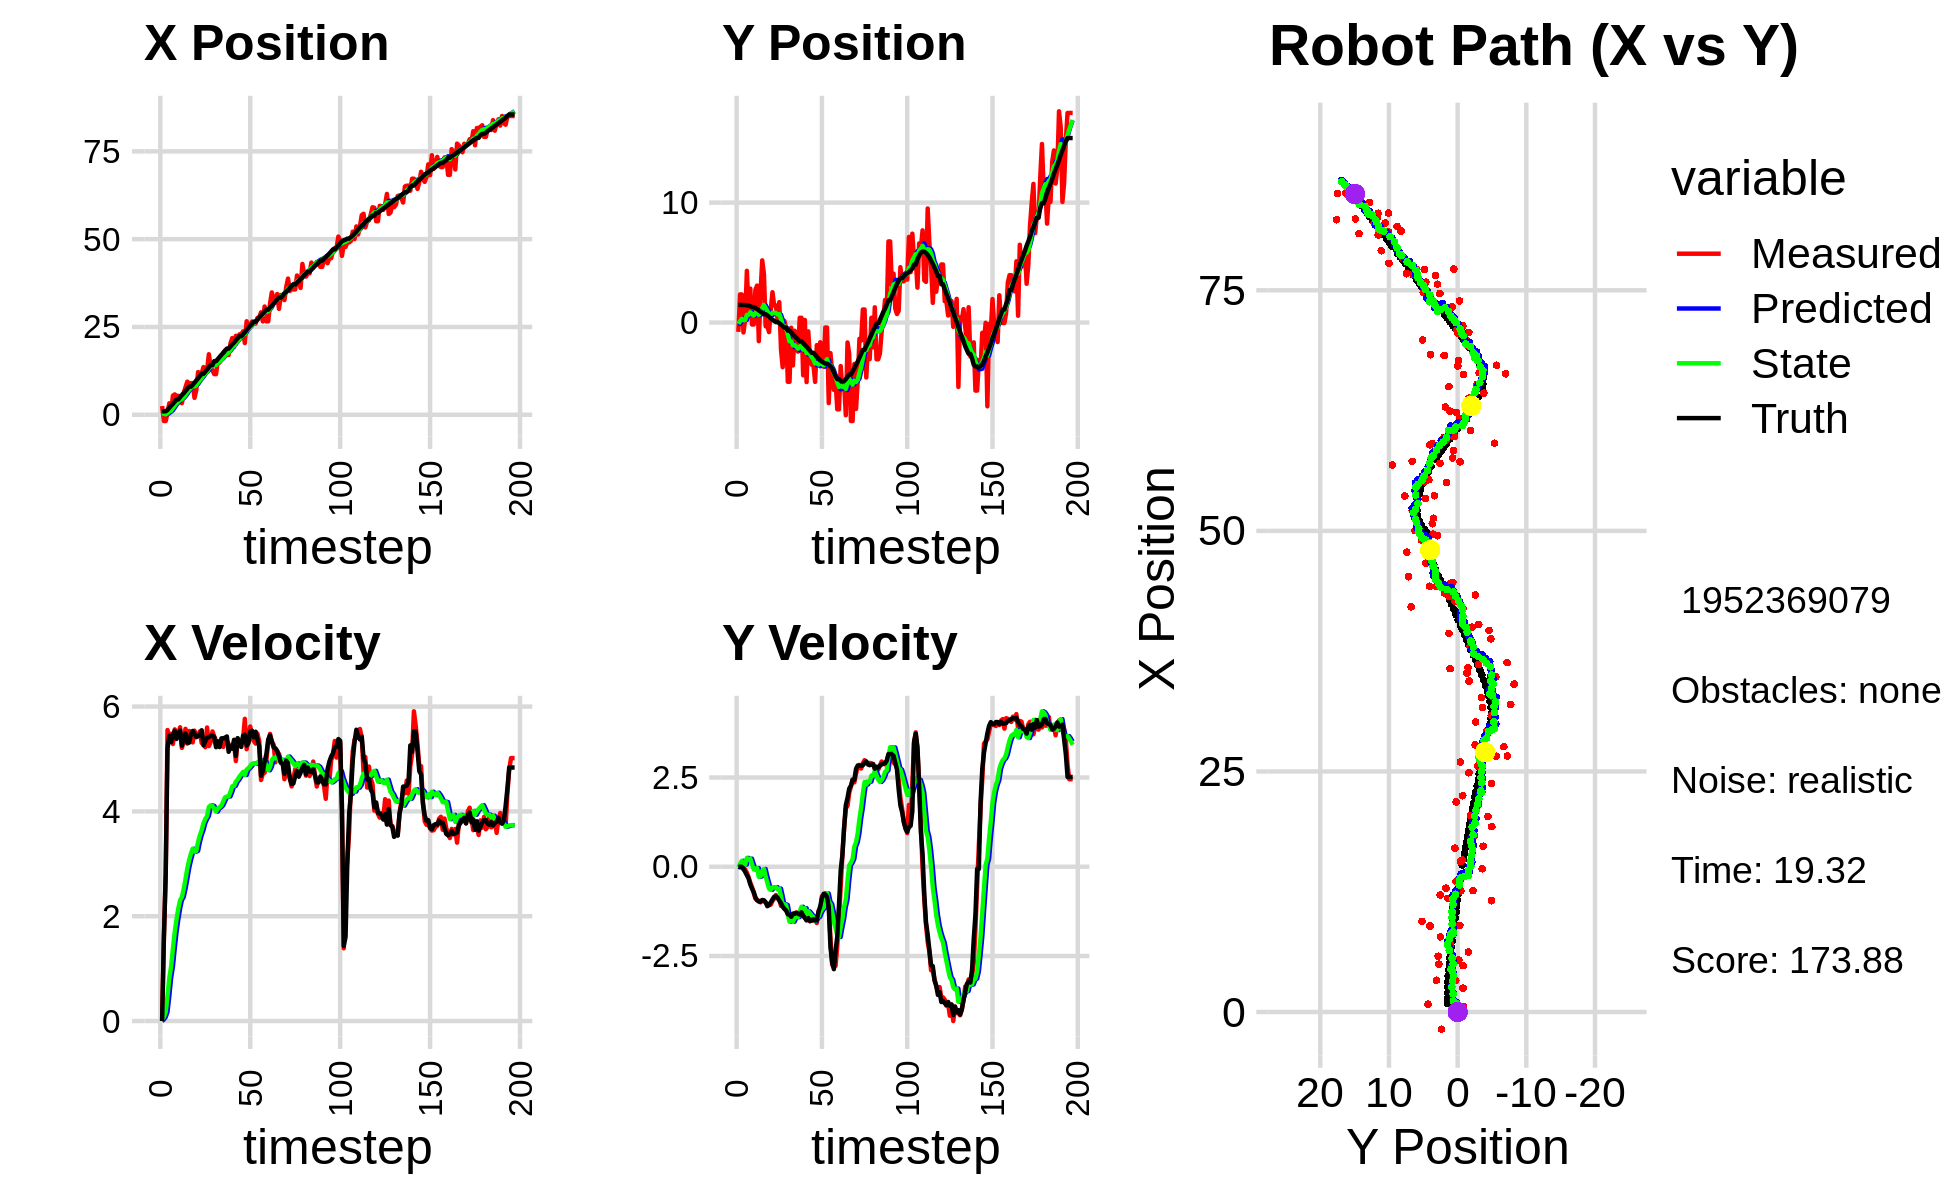

The table this chart was drawn from, first rows:
2.478259265572938297e+00, -7.796121846279264744e-01, 0.000000000000000000e+00, -0.000000000000000000e+00, 0.000000000000000000e+00, 0.000000000000000000e+00, 0.000000000000000000e+00, 0.000000000000000000e+00, 2.497336132277276077e-01, -5.381471643470794181e-02, 0.000000000000000000e+00, 0.000000000000000000e+00, 8.925605417280545462e-01, 1.464356064736676455e+00, 0.000000000000000000e+00, 0.000000000000000000e+00, 0.000000000000000000e+00, 7.796124555170536041e-05
2.478259265572938297e+00, -7.796121846279264744e-01, 0.000000000000000000e+00, -0.000000000000000000e+00, 2.497336132277276077e-01, -5.381471643470794181e-02, 0.000000000000000000e+00, 0.000000000000000000e+00, 4.730611678591359892e-01, -1.095745544822997325e-01, 3.014364983250754013e-02, -1.867057455010839861e-02, 8.925605417280545462e-01, 1.464356064736676455e+00, 0.000000000000000000e+00, 0.000000000000000000e+00, 0.000000000000000000e+00, 3.058466245420277119e-04
-1.781913935755473632e+00, 2.342985260867544550e+00, 1.604999910641724092e+00, -5.899711427453235976e-04, 4.760755328423867394e-01, -1.114416119373105724e-01, 3.014364983250754013e-02, -1.867057455010839861e-02, 2.797727522520210286e-01, 1.001425137114042713e-01, 7.645828328984191624e-02, 7.759611240111437269e-02, 9.890151619696398999e-01, 1.464325058598266116e+00, 1.600000000000000089e+00, 0.000000000000000000e+00, 1.600000023841857910e+00, 3.675832704175263643e-04
-1.781913935755473632e+00, 2.342985260867544550e+00, 2.812991060225051854e+00, -7.077514381235458160e-03, 2.874185805810052230e-01, 1.079021249515157155e-01, 7.645828328984191624e-02, 7.759611240111437269e-02, 1.469038276931692866e-01, 3.121736758387574362e-01, 1.748017155998748962e-01, 1.665897285631831315e-01, 9.890151619696398999e-01, 1.464325058598266116e+00, 2.799999999999999822e+00, -3.000000000000000062e-03, 2.799999952316284180e+00, 2.516004955396056175e-03
5.635830763693446821e-01, -8.262323083214558883e-01, 5.552438873536888586e+00, -7.893832449586477007e-02, 1.643839992531567762e-01, 3.288326486950757244e-01, 1.748017155998748962e-01, 1.665897285631831315e-01, 3.824490098578958719e-01, 2.016479347257149057e-01, 4.762554638832351972e-01, 7.694912096008574287e-02, 1.368764460402634109e+00, 1.463197595124343664e+00, 5.200000000000000178e+00, -4.599999999999999922e-02, 5.199999809265136719e+00, 1.421591639518737793e-02
3.267114818113645569e+00, 2.778752046796604258e-01, 5.423451721368081735e+00, -7.710453039103874751e-02, 4.300745562462193750e-01, 2.093428468217234939e-01, 4.762554638832351972e-01, 7.694912096008574287e-02, 9.172804202534800000e-01, 2.079537746261521380e-01, 8.231373522999714254e-01, 6.059379542978843292e-02, 1.977502405859679069e+00, 1.454889674966014068e+00, 5.443999999999999950e+00, -1.449999999999999900e-01, 5.446000099182128906e+00, 1.421591639518737793e-02
8.105788825968559541e-01, 4.312734466420929280e+00, 5.480393164521255578e+00, -1.690490668601366819e-01, 9.995941554834771869e-01, 2.140131541691309702e-01, 8.231373522999714254e-01, 6.059379542978843292e-02, 1.148738578918017339e+00, 6.320652317681173527e-01, 1.036538861264951095e+00, 2.473049625862812351e-01, 2.597756922779304034e+00, 1.436330418393864328e+00, 5.322000000000000064e+00, -2.359999999999999876e-01, 5.327000141143798828e+00, 3.083637915551662445e-02
5.433271944647602325e+00, 7.813645587633862855e-01, 5.286187107649500838e+00, -2.875125008252603642e-01, 1.252392465044512404e+00, 6.567957280267454623e-01, 1.036538861264951095e+00, 2.473049625862812351e-01, 1.885710830942024518e+00, 6.406931355459578592e-01, 1.378568951651758301e+00, 1.876727804913250475e-01, 3.112065852179968672e+00, 1.410683987533684070e+00, 5.461999999999999744e+00, -3.300000000000000155e-01, 5.472000122070312500e+00, 5.433585494756698608e-02
5.796527445465000206e+00, 2.835470063980853439e+00, 5.565039688111006022e+00, -4.474643162365684601e-01, 2.023567726107200482e+00, 6.594604135950903334e-01, 1.378568951651758301e+00, 1.876727804913250475e-01, 2.612721288380265960e+00, 8.593279378864384643e-01, 1.693422629414360170e+00, 2.262803738879739512e-01, 3.743665278068211144e+00, 1.361447079560535789e+00, 5.535999999999999588e+00, -4.949999999999999956e-01, 5.558000087738037109e+00, 8.023370057344436646e-02
5.401086390176383922e+00, -1.653814186606410719e-01, 5.418123260065605074e+00, -5.697752538999637517e-01, 2.782063551321702022e+00, 8.819559752752358373e-01, 1.693422629414360170e+00, 2.262803738879739512e-01, 3.223370323127494164e+00, 7.248688776261451583e-01, 1.938104133861622724e+00, 7.319088466158774064e-02, 4.370469630297019847e+00, 1.296849621144402054e+00, 5.381000000000000227e+00, -6.109999999999999876e-01, 5.414999961853027344e+00, 1.047758981585502625e-01
5.401086390176383922e+00, -1.653814186606410719e-01, 5.489063897232111522e+00, -7.345901681532854832e-01, 3.417180736513656392e+00, 7.321879660923039657e-01, 1.938104133861622724e+00, 7.319088466158774064e-02, 3.778979172808864195e+00, 5.904923312911963817e-01, 2.145168556371643831e+00, -7.290880375979730266e-02, 4.370469630297019847e+00, 1.296849621144402054e+00, 5.459999999999999964e+00, -7.049999999999999600e-01, 5.505000114440917969e+00, 1.330374777317047119e-01
4.973925955936577381e+00, 2.740541813743140320e+00, 5.605039027880414082e+00, -8.947149481120474368e-01, 3.993496028446028578e+00, 5.832014509152166903e-01, 2.145168556371643831e+00, -7.290880375979730266e-02, 4.235359489929605203e+00, 7.745347238870731177e-01, 2.305937238128554778e+00, -5.641089387115506837e-02, 4.995652735623622220e+00, 1.214957831341616279e+00, 5.543999999999999595e+00, -8.579999999999999849e-01, 5.610000133514404297e+00, 1.582914441823959351e-01
3.306195080328374392e+00, 3.082054687977534346e+00, 5.211132125536976467e+00, -9.330270871775732111e-01, 4.465953213742460903e+00, 7.688936344999576233e-01, 2.305937238128554778e+00, -5.641089387115506837e-02, 4.438941424470448815e+00, 9.748715712620892315e-01, 2.365535460758139585e+00, -3.803722724738033134e-02, 5.627324640811107948e+00, 1.115395261391969983e+00, 5.254999999999999893e+00, -9.399999999999999467e-01, 5.337999820709228516e+00, 1.771677434444427490e-01
6.247596398002144724e+00, -1.552898960443104492e+00, 5.325316058129034857e+00, -9.534711479809384604e-01, 4.675494970546262508e+00, 9.710678485373511748e-01, 2.365535460758139585e+00, -3.803722724738033134e-02, 4.964741591604733273e+00, 6.451239741515605308e-01, 2.519628868745100725e+00, -2.839005906086006226e-01, 6.132993281440408673e+00, 1.025285405954410978e+00, 5.418000000000000149e+00, -9.759999999999999787e-01, 5.505000114440917969e+00, 1.771677434444427490e-01
7.814029515062391518e+00, 2.516732229099899243e+00, 5.575259496748062205e+00, -9.986881058851949655e-01, 5.216704478479243789e+00, 6.167339150907005241e-01, 2.519628868745100725e+00, -2.839005906086006226e-01, 5.626423744423069806e+00, 7.867401266298801321e-01, 2.708134658019416552e+00, -2.681282019877202494e-01, 6.758063852807013383e+00, 9.130020271429110101e-01, 5.485999999999999766e+00, -9.789999999999999813e-01, 5.572999954223632812e+00, 1.772487014532089233e-01
9.421693623320017252e+00, 5.185102357160632280e+00, 5.293390890697707185e+00, -9.330797813041158406e-01, 5.897237210225011239e+00, 7.599273064311080628e-01, 2.708134658019416552e+00, -2.681282019877202494e-01, 6.395780380577845037e+00, 1.209886764191622888e+00, 2.909347424336748755e+00, -1.109162446717312789e-01, 7.378188669596075222e+00, 8.031019102309209234e-01, 5.312999999999999723e+00, -9.340000000000000524e-01, 5.394999980926513672e+00, 1.744801849126815796e-01
8.941622257702947607e+00, 4.031634224786831311e+00, 5.533587451981242467e+00, -9.702238165347452092e-01, 6.686715123011519601e+00, 1.198795139724449843e+00, 2.909347424336748755e+00, -1.109162446717312789e-01, 7.038730730932512003e+00, 1.463700208123385638e+00, 3.064843111196530412e+00, -6.256493799598725203e-02, 7.987876475177237978e+00, 6.959949855873143187e-01, 5.310999999999999943e+00, -9.389999999999999458e-01, 5.394000053405761719e+00, 1.735693365335464478e-01
9.001216382263871552e+00, -3.132962452967109068e-01, 5.508581339998399606e+00, -1.002163841055719651e+00, 7.345215042052164911e+00, 1.457443714323786832e+00, 3.064843111196530412e+00, -6.256493799598725203e-02, 7.620614904532334144e+00, 1.212642555142479761e+00, 3.191911698856789936e+00, -2.707400776290655453e-01, 7.987876475177237978e+00, 6.959949855873143187e-01, 5.466999999999999638e+00, -9.939999999999999947e-01, 5.557000160217285156e+00, 1.799595654010772705e-01
9.001216382263871552e+00, -3.132962452967109068e-01, 5.316769268179783126e+00, -1.063037066306077083e+00, 7.939806074418013004e+00, 1.185568547379573179e+00, 3.191911698856789936e+00, -2.707400776290655453e-01, 8.134660291386435205e+00, 9.785126578636132999e-01, 3.287767372278370459e+00, -4.465779418114205757e-01, 8.508378565710495778e+00, 6.022215014617408047e-01, 5.533999999999999808e+00, -1.106000000000000094e+00, 5.644000053405761719e+00, 1.973382681608200073e-01
4.823917925541146623e+00, -7.970057004600056283e-01, 5.540035936433048036e+00, -1.078303494325528522e+00, 8.463437028614272606e+00, 9.338548636824712812e-01, 3.287767372278370459e+00, -4.465779418114205757e-01, 8.120662634290258808e+00, 7.099190508470646366e-01, 3.231932716219556134e+00, -6.154942100463145493e-01, 9.143542826450302030e+00, 4.777147306146556915e-01, 5.483999999999999986e+00, -1.066999999999999948e+00, 5.586999893188476562e+00, 1.922348588705062866e-01
7.013291418802893418e+00, 1.059993876053149098e+00, 5.449730595611621098e+00, -1.060726611128143038e+00, 8.443855905912213800e+00, 6.483696298424331816e-01, 3.231932716219556134e+00, -6.154942100463145493e-01, 8.353477282328919173e+00, 6.697349209613853160e-01, 3.246430585425099213e+00, -6.470948293269332963e-01, 9.771901667025083782e+00, 3.534098393488588341e-01, 5.416000000000000369e+00, -9.969999999999999973e-01, 5.506999969482421875e+00, 1.922348588705062866e-01
1.215810507576947685e+01, 2.529089522983666072e+00, 5.438074974264425876e+00, -9.590739088880351204e-01, 8.678120340871428695e+00, 6.050254380286920197e-01, 3.246430585425099213e+00, -6.470948293269332963e-01, 9.150396610361616112e+00, 7.996537770766189990e-01, 3.416607967114555056e+00, -5.815773606112275562e-01, 1.039472729018272368e+01, 2.412980327538582215e-01, 5.437000000000000277e+00, -9.180000000000000382e-01, 5.513999938964843750e+00, 1.745676249265670776e-01
1.181390333214644350e+01, 1.425562573105609632e+00, 5.525811731693959672e+00, -8.961078401035026397e-01, 9.492057407073071218e+00, 7.414960410154962656e-01, 3.416607967114555056e+00, -5.815773606112275562e-01, 9.827669329730305492e+00, 7.997927523726593435e-01, 3.545862999947664740e+00, -5.828283172506832921e-01, 1.102035862207006289e+01, 1.378370060646365303e-01, 5.461999999999999744e+00, -8.409999999999999698e-01, 5.526000022888183594e+00, 1.607680767774581909e-01
1.181390333214644350e+01, 1.425562573105609632e+00, 5.304886790073220837e+00, -7.941476352792987692e-01, 1.018225562972507170e+01, 7.415099206475910254e-01, 3.545862999947664740e+00, -5.828283172506832921e-01, 1.042650736109840359e+01, 8.053332469232382662e-01, 3.642830109241880887e+00, -5.716410418517814396e-01, 1.165467411279480814e+01, 4.121191607800909346e-02, 5.548000000000000043e+00, -8.339999999999999636e-01, 5.611000061035156250e+00, 1.485976576805114746e-01
1.357786518375845652e+01, 2.121126033631099694e-01, 5.408837369772049541e+00, -8.864754491374366996e-01, 1.079079037202259173e+01, 7.481691427380601223e-01, 3.642830109241880887e+00, -5.716410418517814396e-01, 1.116705299610927682e+01, 6.724315495870449855e-01, 3.774958586436228281e+00, -6.383192217882840414e-01, 1.165467411279480814e+01, 4.121191607800909346e-02, 5.259999999999999787e+00, -8.659999999999999920e-01, 5.330999851226806641e+00, 1.624496430158615112e-01
1.287555050889707253e+01, 1.702436638347812892e+00, 5.225154336780930997e+00, -9.111405515590936810e-01, 1.154454885475290027e+01, 6.085996274082166035e-01, 3.774958586436228281e+00, -6.383192217882840414e-01, 1.174331235915332883e+01, 7.141443940734226725e-01, 3.852809043265235101e+00, -6.125875596733540984e-01, 1.226386410021787476e+01, -5.701212841343149262e-02, 5.339999999999999858e+00, -9.489999999999999547e-01, 5.423999786376953125e+00, 1.726399660110473633e-01
1.261353296093805909e+01, -2.244905399254696121e+00, 5.600840567394683944e+00, -1.095642009622975976e+00, 1.212859326347985167e+01, 6.528856381060872405e-01, 3.852809043265235101e+00, -6.125875596733540984e-01, 1.223956489524559110e+01, 3.087205747240938103e-01, 3.911365001881156545e+00, -8.261073506647718112e-01, 1.287878566987090778e+01, -1.636811963297893080e-01, 5.402999999999999581e+00, -1.018999999999999906e+00, 5.498000144958496094e+00, 1.931814551353454590e-01
1.723006612052337516e+01, -3.724819825600339307e+00, 5.246637147086241626e+00, -1.091641816098463780e+00, 1.263070139543370729e+01, 2.261098396576166070e-01, 3.911365001881156545e+00, -8.261073506647718112e-01, 1.319873769491693949e+01, -2.220917742584829768e-01, 4.084968929724738906e+00, -1.069841735158941542e+00, 1.350013119010784912e+01, -2.840124829291337805e-01, 5.418999999999999595e+00, -1.118999999999999995e+00, 5.532999992370605469e+00, 2.051382511854171753e-01
1.361306303775446480e+01, 1.390844709677764857e-01, 5.323980737060712620e+00, -1.107734313951149518e+00, 1.360723458788941365e+01, -3.290759477743771533e-01, 4.084968929724738906e+00, -1.069841735158941542e+00, 1.364673901817586277e+01, -2.796797855516495179e-01, 4.115451655568884703e+00, -1.049321549759935968e+00, 1.412425190213864390e+01, -4.146031612493226159e-01, 5.437999999999999723e+00, -1.183000000000000052e+00, 5.565000057220458984e+00, 2.051382511854171753e-01
1.259548693899384197e+01, -4.535153745186596419e-01, 5.525475361648761741e+00, -1.212753792623933791e+00, 1.405828418373275213e+01, -3.846119405276431369e-01, 4.115451655568884703e+00, -1.049321549759935968e+00, 1.393517454593850324e+01, -4.009298337156274039e-01, 4.105387374011580270e+00, -1.072715201200095336e+00, 1.412425190213864390e+01, -4.146031612493226159e-01, 5.445000000000000284e+00, -1.225999999999999979e+00, 5.580999851226806641e+00, 2.160581350326538086e-01
1.157195478683156331e+01, -4.941832708753585379e+00, 5.427666795964613655e+00, -1.307793636832250028e+00, 1.434571328333966100e+01, -5.082013538356369153e-01, 4.105387374011580270e+00, -1.072715201200095336e+00, 1.407010671742679087e+01, -1.007795774128105171e+00, 4.053672636281503650e+00, -1.338643177348112223e+00, 1.526957279458795469e+01, -6.779548401743259456e-01, 5.418999999999999595e+00, -1.330000000000000071e+00, 5.578999996185302734e+00, 2.364425808191299438e-01
1.157195478683156331e+01, -4.941832708753585379e+00, 5.344626288333071074e+00, -1.331552741518725602e+00, 1.447547398105494132e+01, -1.141660091862916282e+00, 4.053672636281503650e+00, -1.338643177348112223e+00, 1.418406504247092137e+01, -1.558708460595726653e+00, 3.997444433020771015e+00, -1.541432135258395508e+00, 1.526957279458795469e+01, -6.779548401743259456e-01, 5.224999999999999645e+00, -1.344999999999999973e+00, 5.395999908447265625e+00, 2.441677749156951904e-01
1.564710292244688006e+01, -4.314181973389538682e-01, 5.284691476940353461e+00, -1.388284716147132780e+00, 1.458380948577299918e+01, -1.712851674121566248e+00, 3.997444433020771015e+00, -1.541432135258395508e+00, 1.474464631188206987e+01, -1.563894671110388046e+00, 4.059750416218816049e+00, -1.454301192952478949e+00, 1.587368732730291399e+01, -8.297249548684734188e-01, 5.338000000000000078e+00, -1.401000000000000023e+00, 5.519000053405761719e+00, 2.568947672843933105e-01
1.489216798544996578e+01, -3.576625990303485381e+00, 5.256311393612146610e+00, -1.321964961869076749e+00, 1.515062135350395067e+01, -1.709324790405635897e+00, 4.059750416218816049e+00, -1.454301192952478949e+00, 1.515781007359568022e+01, -1.907353110535632723e+00, 4.080286931705098930e+00, -1.538413088836983578e+00, 1.648478275571722662e+01, -9.889363512653540633e-01, 5.227999999999999758e+00, -1.318000000000000060e+00, 5.390999794006347656e+00, 2.463904023170471191e-01
1.578500312599574684e+01, -6.838200263278411128e-01, 5.296146278943600016e+00, -1.298477701343944135e+00, 1.556583876676618949e+01, -2.061194419419331236e+00, 4.080286931705098930e+00, -1.538413088836983578e+00, 1.562792400392207348e+01, -1.897052715549484292e+00, 4.115324649000982937e+00, -1.435678844551556477e+00, 1.708788067132845256e+01, -1.140921281910961760e+00, 5.394000000000000128e+00, -1.320000000000000062e+00, 5.552999973297119141e+00, 2.404314726591110229e-01
1.769253164529697386e+01, -1.892136500951858702e+00, 5.230102432638975785e+00, -1.282285463210625975e+00, 1.603945646882217346e+01, -2.040620600004639851e+00, 4.115324649000982937e+00, -1.435678844551556477e+00, 1.626167299593456406e+01, -2.016098697260471972e+00, 4.190272016573552527e+00, -1.409230647054844354e+00, 1.760424000031884617e+01, -1.267148421767622768e+00, 5.395999999999999908e+00, -1.292000000000000037e+00, 5.547999858856201172e+00, 2.404314726591110229e-01
1.833226976580854028e+01, -2.426375196728059791e+00, 5.412314708476738900e+00, -1.294633204143189165e+00, 1.668070019759191780e+01, -2.157021761965956408e+00, 4.190272016573552527e+00, -1.409230647054844354e+00, 1.690584136653344771e+01, -2.180473925584790695e+00, 4.267432397435806379e+00, -1.409850218927971577e+00, 1.822432285553281517e+01, -1.416255639593267057e+00, 5.394999999999999574e+00, -1.312000000000000055e+00, 5.552000045776367188e+00, 2.347897291183471680e-01
1.702690535822890183e+01, 3.959811457477975249e-01, 5.345527730177774828e+00, -1.311240383574906021e+00, 1.733258460627702746e+01, -2.321458947477587742e+00, 4.267432397435806379e+00, -1.409850218927971577e+00, 1.733041061956561535e+01, -2.017684036274742354e+00, 4.283413354722228839e+00, -1.252341344124190403e+00, 1.884714657098781387e+01, -1.568973230498801330e+00, 5.429999999999999716e+00, -1.340000000000000080e+00, 5.592999935150146484e+00, 2.405471652746200562e-01
1.702690535822890183e+01, 3.959811457477975249e-01, 5.285561462570575131e+00, -1.308001106567277194e+00, 1.775875195503783743e+01, -2.142918170687161172e+00, 4.283413354722228839e+00, -1.252341344124190403e+00, 1.770571697643510944e+01, -1.867013624843782749e+00, 4.285054345396388520e+00, -1.122996993160293222e+00, 1.884714657098781387e+01, -1.568973230498801330e+00, 5.136999999999999567e+00, -1.276999999999999913e+00, 5.293000221252441406e+00, 2.425930798053741455e-01
2.032399904780894673e+01, -4.400423692392563702e+00, 5.247388689287677543e+00, -1.360938273726879144e+00, 1.813422241097474696e+01, -1.979313324159811982e+00, 4.285054345396388520e+00, -1.122996993160293222e+00, 1.841236166393980156e+01, -2.257996980081484750e+00, 4.371412997467492012e+00, -1.281422314643665628e+00, 1.944195705659897655e+01, -1.716826843271614278e+00, 5.238999999999999879e+00, -1.372000000000000108e+00, 5.415999889373779297e+00, 2.537641227245330811e-01
2.183607155133363165e+01, 2.109401958050813042e-01, 5.238950318000176409e+00, -1.427689637590509486e+00, 1.884950296368655032e+01, -2.386139211545851513e+00, 4.371412997467492012e+00, -1.281422314643665628e+00, 1.921531827396860592e+01, -2.108694464294563531e+00, 4.478744761983273648e+00, -1.159882811625455812e+00, 2.004296261104537891e+01, -1.873505042948268695e+00, 5.195999999999999730e+00, -1.433999999999999941e+00, 5.389999866485595703e+00, 2.660539448261260986e-01
1.926910203721767800e+01, -4.966697381448761384e+00, 5.302486354512335964e+00, -1.494228070548512033e+00, 1.966319275016693169e+01, -2.224682745457108979e+00, 4.478744761983273648e+00, -1.159882811625455812e+00, 1.964309603794754722e+01, -2.543776855066335774e+00, 4.486090184270370429e+00, -1.347125985879292109e+00, 2.054358440619976989e+01, -2.010791467160277790e+00, 5.365999999999999659e+00, -1.504000000000000004e+00, 5.572999954223632812e+00, 2.746748626232147217e-01
2.248086565773835233e+01, -7.365494242709550443e-01, 4.960957364936839475e+00, -1.408386201345469990e+00, 2.009170505637458604e+01, -2.678489453654265162e+00, 4.486090184270370429e+00, -1.347125985879292109e+00, 2.037760529961849798e+01, -2.468457435689478174e+00, 4.566662374302593363e+00, -1.250446520826326013e+00, 2.114793926530265011e+01, -2.181310103849972482e+00, 5.059000000000000163e+00, -1.439999999999999947e+00, 5.258999824523925781e+00, 2.766159772872924805e-01
2.158952848630034538e+01, -3.043173717653223420e+00, 5.372686973821949152e+00, -1.525273781137548745e+00, 2.083427153704875678e+01, -2.593502087772110887e+00, 4.566662374302593363e+00, -1.250446520826326013e+00, 2.094425612929409652e+01, -2.657608608603448719e+00, 4.607053247477353786e+00, -1.307673326158777627e+00, 2.174816662054228189e+01, -2.351429628221672896e+00, 5.397999999999999687e+00, -1.524000000000000021e+00, 5.609000205993652344e+00, 2.766159772872924805e-01
2.290800571424537324e+01, -3.514151619663223425e+00, 5.280627863447252324e+00, -1.494360213148736793e+00, 2.140496145404183181e+01, -2.788375941219326304e+00, 4.607053247477353786e+00, -1.307673326158777627e+00, 2.159594766774614527e+01, -2.878092495302594145e+00, 4.666141158985255721e+00, -1.369070782741552028e+00, 2.236204582462403678e+01, -2.524926351385939238e+00, 5.314000000000000057e+00, -1.504000000000000004e+00, 5.522999763488769531e+00, 2.757783532142639160e-01
2.290800571424537324e+01, -3.514151619663223425e+00, 5.353236608573261890e+00, -1.513218114507667078e+00, 2.206256178364467146e+01, -3.014999573576749192e+00, 4.666141158985255721e+00, -1.369070782741552028e+00, 2.217916333460022926e+01, -3.077545454890422860e+00, 4.706341619249135633e+00, -1.413195919207820062e+00, 2.236204582462403678e+01, -2.524926351385939238e+00, 5.230000000000000426e+00, -1.471000000000000085e+00, 5.433000087738037109e+00, 2.754861116409301758e-01
2.375594955689627241e+01, -4.947930263016709240e+00, 5.376794653640336819e+00, -1.495873855637007921e+00, 2.264979749652514229e+01, -3.218865046811204778e+00, 4.706341619249135633e+00, -1.413195919207820062e+00, 2.279549761264603092e+01, -3.413219484845768648e+00, 4.753693969288882215e+00, -1.515819357621146279e+00, 2.286393219250404485e+01, -2.666700766937466494e+00, 5.442000000000000171e+00, -1.506999999999999895e+00, 5.646999835968017578e+00, 2.713473439216613770e-01
2.041549068739109885e+01, -1.883511649429508106e+00, 5.766406021228845269e+00, -1.576403361929340496e+00, 2.327086700957491772e+01, -3.564801420607883298e+00, 4.753693969288882215e+00, -1.515819357621146279e+00, 2.297657441669966971e+01, -3.383364210230952906e+00, 4.693746379492168330e+00, -1.433026052609031709e+00, 2.348543602210475001e+01, -2.839447902697841197e+00, 5.464000000000000412e+00, -1.493999999999999995e+00, 5.664999961853027344e+00, 2.668567895889282227e-01
2.662756544380696511e+01, -3.394103573187148282e+00, 5.187104274509288793e+00, -1.243183986997899337e+00, 2.344594905464888512e+01, -3.526666815491855900e+00, 4.693746379492168330e+00, -1.433026052609031709e+00, 2.382213124486325739e+01, -3.501942500246784107e+00, 4.797210482363908568e+00, -1.403037184523449721e+00, 2.410926777157820311e+01, -3.008387969662088324e+00, 5.256999999999999673e+00, -1.258999999999999897e+00, 5.405000209808349609e+00, 2.352312356233596802e-01
2.486757384223734135e+01, -1.643696711925990206e+00, 5.346587825589445231e+00, -1.281407123915880186e+00, 2.430185229309964967e+01, -3.642246218699129123e+00, 4.797210482363908568e+00, -1.403037184523449721e+00, 2.438246405896227387e+01, -3.416205147555007482e+00, 4.826032054373955660e+00, -1.281277077312764634e+00, 2.471379524466144417e+01, -3.149599002863465280e+00, 5.302999999999999936e+00, -1.108999999999999986e+00, 5.416999816894531250e+00, 2.352312356233596802e-01
2.558294068276803657e+01, -2.923509406593397308e+00, 5.619584095978280125e+00, -8.262400608508174704e-01, 2.486506726439966997e+01, -3.544332855286283834e+00, 4.826032054373955660e+00, -1.281277077312764634e+00, 2.497020463784108912e+01, -3.451778929130646656e+00, 4.864755710276941869e+00, -1.193154683288653928e+00, 2.533626705440815385e+01, -3.260531353345037964e+00, 5.522999999999999687e+00, -8.780000000000000027e-01, 5.592999935150146484e+00, 1.459827572107315063e-01
2.653975880148202648e+01, -3.682678865406245006e+00, 5.394998835800828729e+00, -7.932195853376894368e-01, 2.545668020886878224e+01, -3.571094397459511960e+00, 4.864755710276941869e+00, -1.193154683288653928e+00, 2.559546055550055499e+01, -3.561941297265413198e+00, 4.908085461588267862e+00, -1.150922836093297041e+00, 2.586633354458104606e+01, -3.336800502612309760e+00, 5.538000000000000256e+00, -7.600000000000000089e-01, 5.590000152587890625e+00, 1.459827572107315063e-01
2.598491227640178280e+01, -4.126030666889877740e-01, 5.343704185451121802e+00, -7.421929483559140950e-01, 2.608626910165938284e+01, -3.677033580874742746e+00, 4.908085461588267862e+00, -1.150922836093297041e+00, 2.608768874644250246e+01, -3.296572848171111403e+00, 4.914975991275762901e+00, -9.267176381938296847e-01, 2.649319607070419025e+01, -3.424446510729487247e+00, 5.415000000000000036e+00, -7.780000000000000249e-01, 5.469999790191650391e+00, 1.380081921815872192e-01
2.598491227640178280e+01, -4.126030666889877740e-01, 5.293930186330378262e+00, -7.794243940016706285e-01, 2.657918634557007920e+01, -3.389244611990494427e+00, 4.914975991275762901e+00, -9.267176381938296847e-01, 2.652293385383363855e+01, -3.054391622805082029e+00, 4.906323922347412214e+00, -7.494501004645275355e-01, 2.649319607070419025e+01, -3.424446510729487247e+00, 5.519999999999999574e+00, -8.349999999999999645e-01, 5.583000183105468750e+00, 1.461796313524246216e-01
2.757739436673848488e+01, -6.717077182054420170e+00, 5.485317885009142636e+00, -1.061063384952507960e+00, 2.701356624606837897e+01, -3.129336632851534628e+00, 4.906323922347412214e+00, -7.494501004645275355e-01, 2.709477425183430555e+01, -3.540112187090881157e+00, 4.935669797304822914e+00, -9.792735451588437945e-01, 2.712548214183844308e+01, -3.519820617358389025e+00, 5.379999999999999893e+00, -1.133000000000000007e+00, 5.498000144958496094e+00, 1.910770833492279053e-01
2.775797179164720774e+01, -2.549933003234749584e+00, 5.339338399811404123e+00, -2.003914977110370810e+00, 2.758834123156478668e+01, -3.638039541606765681e+00, 4.935669797304822914e+00, -9.792735451588437945e-01, 2.761957336274209496e+01, -3.573369926584247125e+00, 4.949660417985890959e+00, -1.044482894726890487e+00, 2.774789863845647631e+01, -3.647843764587062942e+00, 5.240000000000000213e+00, -2.258999999999999897e+00, 5.705999851226806641e+00, 3.590437173843383789e-01
2.916864925640201989e+01, -4.231484221973945026e+00, 4.599284055975276786e+00, -2.740785134372685672e+00, 2.811453940454068245e+01, -3.677818216056936151e+00, 4.949660417985890959e+00, -1.044482894726890487e+00, 2.822386294738820922e+01, -3.829444905620986273e+00, 4.972240321774594740e+00, -1.278638620049930674e+00, 2.825254780042807567e+01, -3.839158939468787946e+00, 4.681000000000000050e+00, -2.681999999999999940e+00, 5.394999980926513672e+00, 5.374108552932739258e-01
2.657846051479261718e+01, -5.616321490717187004e+00, 4.714394860214661698e+00, -2.809381458762589379e+00, 2.872108697956566914e+01, -3.957308767625979495e+00, 4.972240321774594740e+00, -1.278638620049930674e+00, 2.847013498530229114e+01, -4.221488735733188058e+00, 4.904538157175087676e+00, -1.552069555191009975e+00, 2.879143482495157613e+01, -4.158056186611204907e+00, 4.778999999999999915e+00, -2.869000000000000217e+00, 5.574999809265136719e+00, 5.374108552932739258e-01
3.082685297750563436e+01, -4.898424552359724515e+00, 4.739256583276857171e+00, -2.779115430634744754e+00, 2.896058880101979938e+01, -4.376695691252288967e+00, 4.904538157175087676e+00, -1.552069555191009975e+00, 2.916761580142006238e+01, -4.499693184362612897e+00, 4.954727610020263739e+00, -1.727945882192330584e+00, 2.934165722150708788e+01, -4.473800110383113982e+00, 4.947000000000000064e+00, -2.338000000000000078e+00, 5.472000122070312500e+00, 5.303618907928466797e-01
2.660263997337546726e+01, -7.236439155655019384e+00, 4.986650079928221402e+00, -2.213877900187541492e+00, 2.966308856242208947e+01, -4.672487772581845888e+00, 4.954727610020263739e+00, -1.727945882192330584e+00, 2.931651744236235047e+01, -4.980137620305606916e+00, 4.867067179431797008e+00, -1.923920526095347139e+00, 2.991800743385141459e+01, -4.720033573460527876e+00, 5.096000000000000085e+00, -1.957000000000000073e+00, 5.459000110626220703e+00, 4.178205132484436035e-01
2.660263997337546726e+01, -7.236439155655019384e+00, 5.319790414556466729e+00, -1.384500392092303578e+00, 2.980322416030552901e+01, -5.172529672915141319e+00, 4.867067179431797008e+00, -1.923920526095347139e+00, 2.945320757683365542e+01, -5.370361652836260546e+00, 4.784832287945548934e+00, -1.969494791886564844e+00, 2.991800743385141459e+01, -4.720033573460527876e+00, 5.373000000000000220e+00, -1.064999999999999947e+00, 5.477000236511230469e+00, 2.546066045761108398e-01
... 137 more rows
